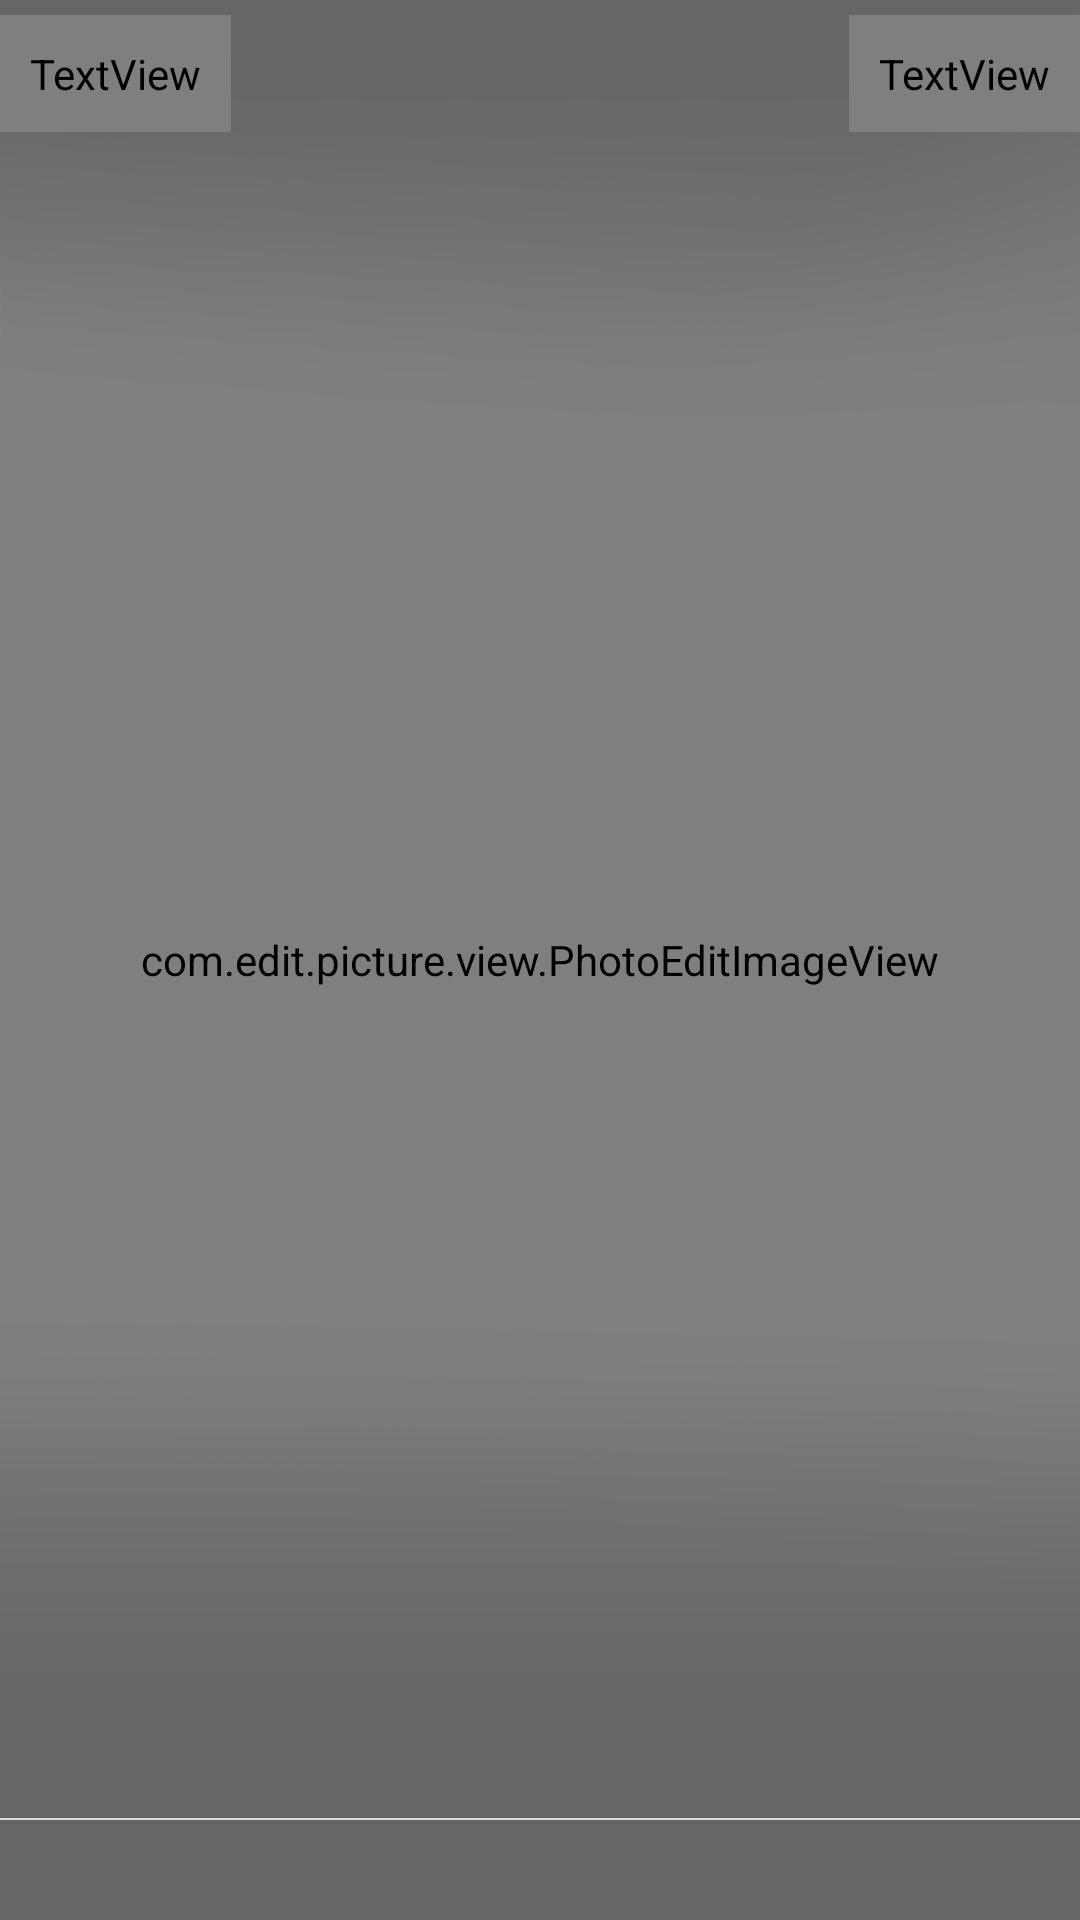

Android layout source for this screen:
<!-- AndroidManifest.xml: application theme AppTheme -->
<!-- res/layout/fragment_photo_edit.xml -->
<?xml version="1.0" encoding="utf-8"?>
<FrameLayout xmlns:android="http://schemas.android.com/apk/res/android"
    android:layout_width="match_parent"
    android:layout_height="match_parent">

    <FrameLayout
        android:layout_width="match_parent"
        android:layout_height="match_parent"
        android:background="@android:color/black">

        <com.edit.picture.view.PhotoEditImageView
            android:id="@+id/iv_edit"
            android:layout_width="match_parent"
            android:layout_height="match_parent"
            android:background="@android:color/black" />

    </FrameLayout>

    <FrameLayout
        android:id="@+id/fl_edit"
        android:layout_width="match_parent"
        android:layout_height="match_parent"
        android:background="@drawable/picture_edit_bg">

        <include layout="@layout/picture_photo_edit_top" />

        <LinearLayout
            android:id="@+id/ll_edit_bottom_root"
            android:layout_width="match_parent"
            android:layout_height="wrap_content"
            android:layout_gravity="bottom"
            android:orientation="vertical">

            <LinearLayout
                android:id="@+id/ll_edit_color_bottom"
                android:layout_width="match_parent"
                android:layout_height="wrap_content"
                android:layout_gravity="center_vertical"
                android:orientation="horizontal">

                <FrameLayout
                    android:layout_width="0dp"
                    android:layout_height="wrap_content"
                    android:layout_gravity="center_vertical"
                    android:layout_weight="1">

                    <android.support.v7.widget.RecyclerView
                        android:id="@+id/ry_edit_pencile_bottom"
                        android:layout_width="wrap_content"
                        android:layout_height="wrap_content"
                        android:layout_gravity="center" />

                    <include layout="@layout/fragment_photo_edit_mosaic" />
                </FrameLayout>

                <ImageView
                    android:id="@+id/tv_edit_bottom_withdraw"
                    android:layout_width="wrap_content"
                    android:layout_height="40dp"
                    android:layout_gravity="center"
                    android:paddingStart="10dp"
                    android:paddingEnd="10dp"
                    android:src="?attr/picture_edit_bottom_withdraw" />
            </LinearLayout>

            <include
                layout="@layout/picture_photo_edit_bottom"
                android:layout_width="match_parent"
                android:layout_height="wrap_content" />
        </LinearLayout>
    </FrameLayout>
</FrameLayout>
<!-- res/layout/picture_photo_edit_top.xml (included above) -->
<?xml version="1.0" encoding="utf-8"?>
<RelativeLayout xmlns:android="http://schemas.android.com/apk/res/android"
    android:id="@+id/rl_edit_top_root"
    android:layout_width="match_parent"
    android:layout_height="wrap_content"
    android:background="@android:color/transparent"
    android:paddingTop="5dp">

    <TextView
        android:id="@+id/tv_edit_top_cancel"
        android:layout_width="wrap_content"
        android:layout_height="wrap_content"
        android:layout_alignParentStart="true"
        android:padding="10dp"
        android:text="?attr/picture_edit_top_cancel_text_content"
        android:textColor="?attr/picture_edit_top_cancel_text_color"
        android:textSize="?attr/picture_edit_top_text_size" />

    <TextView
        android:id="@+id/tv_edit_top_complete"
        android:layout_width="wrap_content"
        android:layout_height="wrap_content"
        android:layout_alignParentEnd="true"
        android:padding="10dp"
        android:text="?attr/picture_edit_top_complete_text_content"
        android:textColor="?attr/picture_edit_top_complete_text_color"
        android:textSize="?attr/picture_edit_top_text_size" />

</RelativeLayout>
<!-- res/layout/fragment_photo_edit_mosaic.xml (included above) -->
<?xml version="1.0" encoding="utf-8"?>
<LinearLayout xmlns:android="http://schemas.android.com/apk/res/android"
    android:id="@+id/ll_group_edit_mosaic"
    android:layout_width="match_parent"
    android:layout_height="wrap_content"
    android:orientation="horizontal">

    <TextView
        style="@style/edit_button"
        android:layout_weight="1.8"
        android:visibility="invisible" />

    <TextView
        android:id="@+id/tv_edit_mosaic_sand"
        style="@style/edit_button"
        android:layout_gravity="center"
        android:layout_weight="1.3"
        android:drawableStart="?attr/picture_edit_bottom_mosaic_sand"
        android:gravity="center"
        android:paddingBottom="10dp"
        android:paddingTop="10dp"
        android:visibility="invisible" />

    <TextView
        android:id="@+id/tv_edit_mosaic_grid"
        style="@style/edit_button"
        android:layout_gravity="center"
        android:layout_weight="1.5"
        android:drawableStart="?attr/picture_edit_bottom_mosaic_grid"
        android:gravity="center"
        android:paddingBottom="10dp"
        android:paddingTop="10dp" />


</LinearLayout>
<!-- res/layout/picture_photo_edit_bottom.xml (included above) -->
<?xml version="1.0" encoding="utf-8"?>
<RelativeLayout xmlns:android="http://schemas.android.com/apk/res/android"
    android:layout_width="match_parent"
    android:layout_height="wrap_content">

    <View
        android:layout_width="match_parent"
        android:layout_height="@dimen/picture_selector_previews_ry_line_height"
        android:layout_alignParentTop="true"
        android:background="@color/grey_db" />

    <LinearLayout
        android:id="@+id/ll_edit_bottom"
        android:layout_width="match_parent"
        android:layout_height="wrap_content"
        android:layout_marginTop="15dp"
        android:orientation="horizontal">

        <TextView
            android:id="@+id/tv_edit_bottom_pencile"
            style="@style/edit_button"
            android:drawableTop="?attr/picture_edit_bottom_pencile" />

        <TextView
            android:id="@+id/tv_edit_bottom_text"
            style="@style/edit_button"
            android:drawableTop="?attr/picture_edit_bottom_text" />

        <TextView
            android:id="@+id/tv_edit_bottom_mosaic"
            style="@style/edit_button"
            android:drawableTop="?attr/picture_edit_bottom_mosaic" />

        <TextView
            android:id="@+id/tv_edit_bottom_cut"
            style="@style/edit_button"
            android:drawableTop="?attr/picture_edit_bottom_cut" />

    </LinearLayout>


</RelativeLayout>
<!-- resources referenced by this layout -->
<resources>
  <color name="grey_db">#dbdbdb</color>
  <dimen name="picture_selector_previews_ry_line_height">0.5dp</dimen>
  <!-- drawable picture_edit_bg: png bitmap (drawable-xxhdpi, 17578 bytes) -->
  <style name="edit_button">
          <item name="android:layout_weight">1</item>
          <item name="android:layout_width">0dp</item>
          <item name="android:layout_height">wrap_content</item>
          <item name="android:layout_gravity">center_vertical</item>
      </style>
  <style name="AppTheme" parent="Theme.AppCompat.Light.NoActionBar">
          
          <item name="colorPrimary">@color/colorPrimary</item>
          <item name="colorPrimaryDark">@color/colorPrimaryDark</item>
          <item name="colorAccent">@color/colorAccent</item>
      </style>
  <color name="colorPrimary">#3F51B5</color>
  <color name="colorPrimaryDark">#303F9F</color>
  <color name="colorAccent">#FF4081</color>
</resources>
